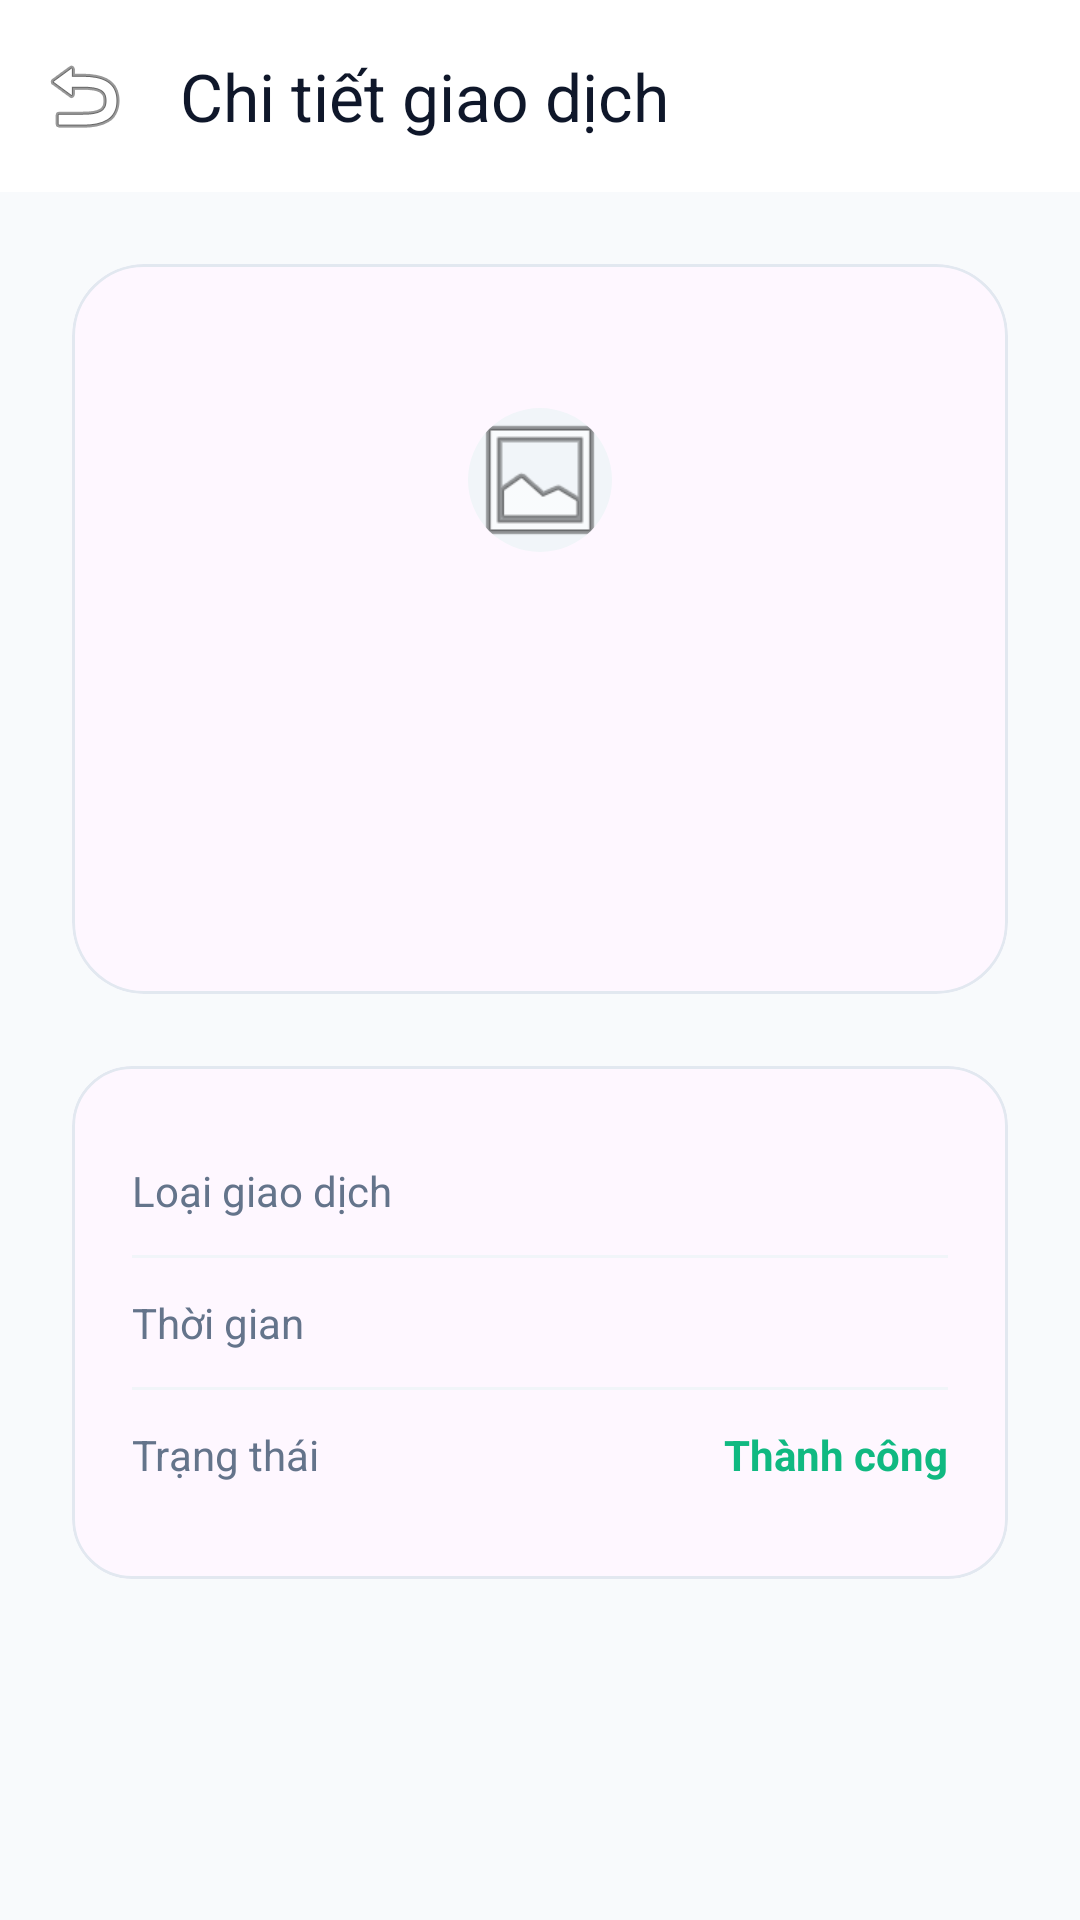

This screen was rendered from an Android layout file. Write that file and the resources it references.
<!-- AndroidManifest.xml: application theme Theme.App_quan_li_chi_tieu_ca_nhan -->
<!-- res/layout/activity_transaction_detail.xml -->
<?xml version="1.0" encoding="utf-8"?>
<androidx.coordinatorlayout.widget.CoordinatorLayout xmlns:android="http://schemas.android.com/apk/res/android"
    xmlns:app="http://schemas.android.com/apk/res-auto"
    xmlns:tools="http://schemas.android.com/tools"
    android:layout_width="match_parent"
    android:layout_height="match_parent"
    android:background="#F8FAFC">

    <com.google.android.material.appbar.AppBarLayout
        android:layout_width="match_parent"
        android:layout_height="wrap_content"
        android:background="#FFFFFF">

        <com.google.android.material.appbar.MaterialToolbar
            android:id="@+id/toolbar"
            android:layout_width="match_parent"
            android:layout_height="?attr/actionBarSize"
            app:navigationIcon="@android:drawable/ic_menu_revert"
            app:title="Chi tiết giao dịch"
            app:titleTextColor="#0F172A" />
    </com.google.android.material.appbar.AppBarLayout>

    <androidx.core.widget.NestedScrollView
        android:layout_width="match_parent"
        android:layout_height="match_parent"
        app:layout_behavior="@string/appbar_scrolling_view_behavior">

        <LinearLayout
            android:layout_width="match_parent"
            android:layout_height="wrap_content"
            android:orientation="vertical"
            android:paddingBottom="32dp">

            <com.google.android.material.card.MaterialCardView
                android:id="@+id/cardHeader"
                android:layout_width="match_parent"
                android:layout_height="wrap_content"
                android:layout_margin="24dp"
                app:cardCornerRadius="24dp"
                app:cardElevation="0dp"
                app:strokeColor="#E2E8F0"
                app:strokeWidth="1dp">

                <LinearLayout
                    android:layout_width="match_parent"
                    android:layout_height="wrap_content"
                    android:gravity="center"
                    android:orientation="vertical"
                    android:padding="32dp">

                    <com.google.android.material.imageview.ShapeableImageView
                        android:id="@+id/ivDetailIcon"
                        android:layout_width="80dp"
                        android:layout_height="80dp"
                        android:background="#F1F5F9"
                        android:padding="16dp"
                        android:src="@android:drawable/ic_menu_gallery"
                        app:shapeAppearanceOverlay="@style/ShapeAppearance.Material3.Corner.Full" />

                    <TextView
                        android:id="@+id/tvDetailAmount"
                        android:layout_width="wrap_content"
                        android:layout_height="wrap_content"
                        android:layout_marginTop="24dp"
                        android:textColor="#0F172A"
                        android:textSize="32sp"
                        android:textStyle="bold"
                        tools:text="-163.000 đ" />

                    <TextView
                        android:id="@+id/tvDetailTitle"
                        android:layout_width="wrap_content"
                        android:layout_height="wrap_content"
                        android:layout_marginTop="8dp"
                        android:textColor="#64748B"
                        android:textSize="18sp"
                        tools:text="Starbucks Coffee" />

                </LinearLayout>
            </com.google.android.material.card.MaterialCardView>

            <com.google.android.material.card.MaterialCardView
                android:id="@+id/cardDetails"
                android:layout_width="match_parent"
                android:layout_height="wrap_content"
                android:layout_marginHorizontal="24dp"
                app:cardCornerRadius="20dp"
                app:cardElevation="0dp"
                app:strokeColor="#E2E8F0"
                app:strokeWidth="1dp">

                <LinearLayout
                    android:layout_width="match_parent"
                    android:layout_height="wrap_content"
                    android:orientation="vertical"
                    android:padding="20dp">

                    <LinearLayout
                        android:layout_width="match_parent"
                        android:layout_height="wrap_content"
                        android:orientation="horizontal"
                        android:paddingVertical="12dp">
                        <TextView
                            android:layout_width="0dp"
                            android:layout_height="wrap_content"
                            android:layout_weight="1"
                            android:text="Loại giao dịch"
                            android:textColor="#64748B" />
                        <TextView
                            android:id="@+id/tvDetailCategory"
                            android:layout_width="wrap_content"
                            android:layout_height="wrap_content"
                            android:textColor="#0F172A"
                            android:textStyle="bold"
                            tools:text="Food &amp; Drink" />
                    </LinearLayout>

                    <View
                        android:layout_width="match_parent"
                        android:layout_height="1dp"
                        android:background="#F1F5F9" />

                    <LinearLayout
                        android:layout_width="match_parent"
                        android:layout_height="wrap_content"
                        android:orientation="horizontal"
                        android:paddingVertical="12dp">
                        <TextView
                            android:layout_width="0dp"
                            android:layout_height="wrap_content"
                            android:layout_weight="1"
                            android:text="Thời gian"
                            android:textColor="#64748B" />
                        <TextView
                            android:id="@+id/tvDetailDate"
                            android:layout_width="wrap_content"
                            android:layout_height="wrap_content"
                            android:textColor="#0F172A"
                            android:textStyle="bold"
                            tools:text="5 Sep 2021 • 17:02" />
                    </LinearLayout>

                    <View
                        android:layout_width="match_parent"
                        android:layout_height="1dp"
                        android:background="#F1F5F9" />

                    <LinearLayout
                        android:layout_width="match_parent"
                        android:layout_height="wrap_content"
                        android:orientation="horizontal"
                        android:paddingVertical="12dp">
                        <TextView
                            android:layout_width="0dp"
                            android:layout_height="wrap_content"
                            android:layout_weight="1"
                            android:text="Trạng thái"
                            android:textColor="#64748B" />
                        <TextView
                            android:layout_width="wrap_content"
                            android:layout_height="wrap_content"
                            android:text="Thành công"
                            android:textColor="#10B981"
                            android:textStyle="bold" />
                    </LinearLayout>

                </LinearLayout>
            </com.google.android.material.card.MaterialCardView>

            <com.google.android.material.card.MaterialCardView
                android:id="@+id/cardTransactionImage"
                android:layout_width="match_parent"
                android:layout_height="wrap_content"
                android:layout_margin="24dp"
                android:visibility="gone"
                app:cardCornerRadius="20dp"
                app:cardElevation="0dp"
                app:strokeColor="#E2E8F0"
                app:strokeWidth="1dp"
                tools:visibility="visible">

                <LinearLayout
                    android:layout_width="match_parent"
                    android:layout_height="wrap_content"
                    android:orientation="vertical"
                    android:padding="20dp">

                    <TextView
                        android:layout_width="wrap_content"
                        android:layout_height="wrap_content"
                        android:layout_marginBottom="12dp"
                        android:text="Ảnh đính kèm"
                        android:textColor="#64748B"
                        android:textSize="14sp"
                        android:textStyle="bold" />

                    <com.google.android.material.imageview.ShapeableImageView
                        android:id="@+id/ivTransactionDetailImage"
                        android:layout_width="match_parent"
                        android:layout_height="wrap_content"
                        android:adjustViewBounds="true"
                        android:scaleType="fitCenter"
                        app:shapeAppearanceOverlay="@style/ShapeAppearance.Material3.Corner.Medium"
                        tools:src="@android:drawable/ic_menu_gallery" />
                </LinearLayout>
            </com.google.android.material.card.MaterialCardView>

        </LinearLayout>
    </androidx.core.widget.NestedScrollView>

</androidx.coordinatorlayout.widget.CoordinatorLayout>
<!-- resources referenced by this layout -->
<resources>
  <style name="Theme.App_quan_li_chi_tieu_ca_nhan" parent="Base.Theme.App_quan_li_chi_tieu_ca_nhan" />
  <style name="Base.Theme.App_quan_li_chi_tieu_ca_nhan" parent="Theme.Material3.DayNight.NoActionBar">
          
          
      </style>
</resources>
